Image classification data set "data_v2" (MikuFg/RTL-SDR_core on GitHub). Class labels (4): airplane, bird, drone, helicopter.

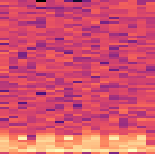
Label: helicopter

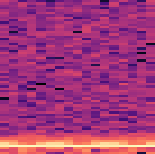
Label: bird

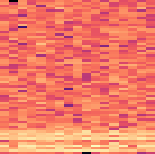
Label: drone

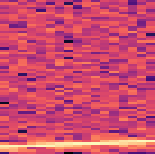
Label: airplane

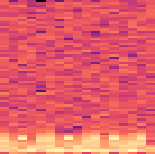
Label: helicopter

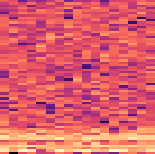
Label: drone
